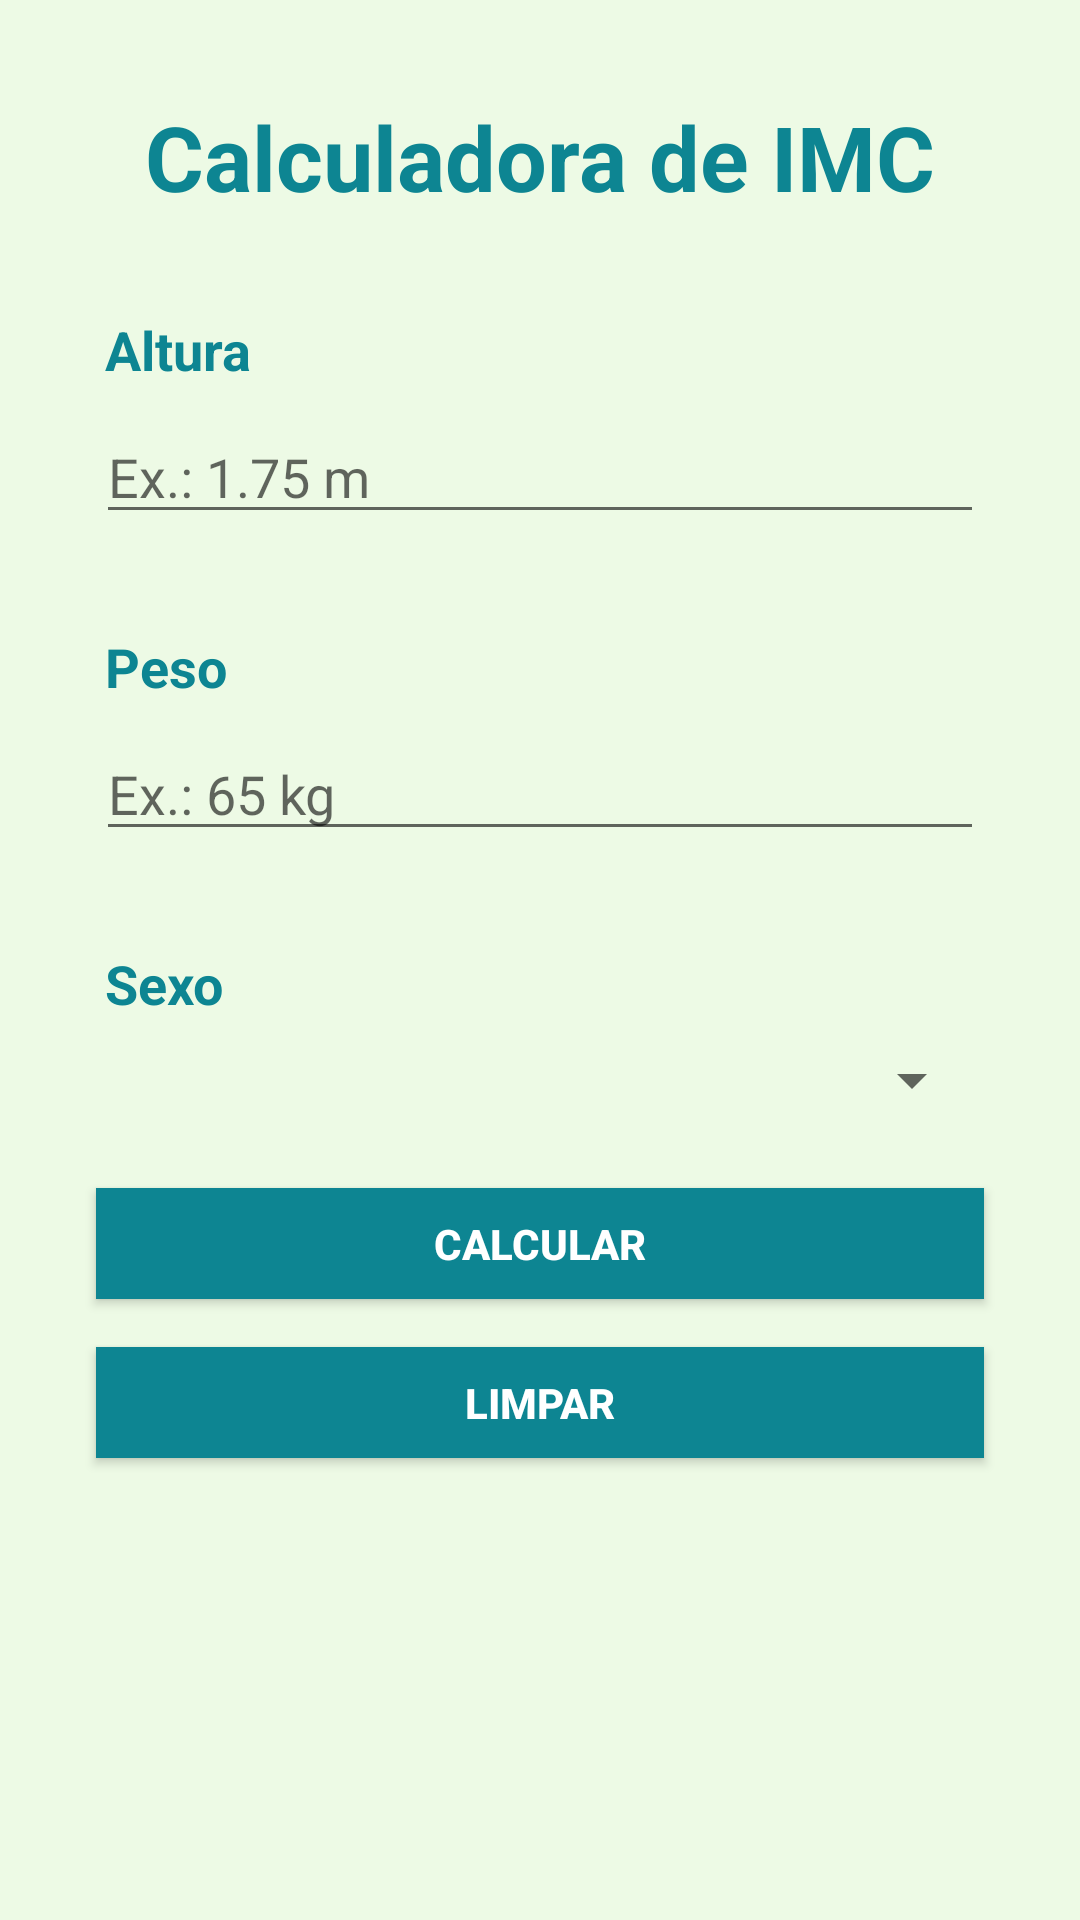

Here is an Android app screen rendered from its layout file. Give the layout XML and the strings, colors and styles it references.
<!-- AndroidManifest.xml: application theme AppTheme -->
<!-- res/layout/activity_main.xml -->
<?xml version="1.0" encoding="utf-8"?>
<androidx.constraintlayout.widget.ConstraintLayout xmlns:android="http://schemas.android.com/apk/res/android"
                                                   xmlns:app="http://schemas.android.com/apk/res-auto"
                                                   xmlns:tools="http://schemas.android.com/tools"
                                                   android:layout_width="match_parent"
                                                   android:layout_height="match_parent"
                                                   tools:context=".MainActivity" android:background="#EDFAE5">
    <TextView
            android:text="@string/label_titulo"
            android:layout_width="wrap_content"
            android:layout_height="wrap_content"
            android:id="@+id/textView" android:textSize="30sp"
            android:textColor="#0D8592" android:textStyle="bold" android:layout_marginStart="16dp"
            app:layout_constraintStart_toStartOf="parent" android:layout_marginEnd="16dp"
            app:layout_constraintEnd_toEndOf="parent" android:layout_marginTop="32dp"
            app:layout_constraintTop_toTopOf="parent"/>
    <TextView
            android:text="@string/label_altura"
            style="@style/label_formulario"
            android:layout_width="0dp"
            android:layout_height="wrap_content"
            android:id="@+id/textView2"
            android:layout_marginEnd="32dp"
            app:layout_constraintEnd_toEndOf="parent" android:layout_marginStart="32dp"
            app:layout_constraintStart_toStartOf="parent" android:layout_marginTop="32dp"
            app:layout_constraintTop_toBottomOf="@+id/textView" android:paddingLeft="3dp"/>
    <TextView
            android:text="@string/label_peso"
            style="@style/label_formulario"
            android:layout_width="0dp"
            android:layout_height="wrap_content"
            android:id="@+id/textView3"
            app:layout_constraintTop_toBottomOf="@+id/inputAltura"
            app:layout_constraintEnd_toEndOf="@+id/inputAltura"
            app:layout_constraintStart_toStartOf="@+id/inputAltura" android:paddingLeft="3dp"
            app:layout_constraintHorizontal_bias="0.0" android:layout_marginTop="32dp"/>
    <TextView
            android:text="@string/label_sexo"
            style="@style/label_formulario"
            android:layout_width="0dp"
            android:layout_height="wrap_content"
            android:id="@+id/textView5"
            app:layout_constraintEnd_toEndOf="@+id/inputAltura"
            app:layout_constraintStart_toStartOf="@+id/inputAltura" android:paddingLeft="3dp"
            app:layout_constraintHorizontal_bias="0.0" android:layout_marginTop="32dp"
            app:layout_constraintTop_toBottomOf="@+id/inputPeso"/>
    <EditText
            android:layout_width="0dp"
            android:layout_height="wrap_content"
            android:inputType="numberDecimal"
            android:ems="10"
            android:id="@+id/inputAltura"
            app:layout_constraintStart_toStartOf="@+id/textView2" app:layout_constraintEnd_toEndOf="@+id/textView2"
            android:layout_marginTop="8dp" app:layout_constraintTop_toBottomOf="@+id/textView2"
            android:hint="Ex.: 1.75 m"/>
    <EditText
            android:layout_width="0dp"
            android:layout_height="wrap_content"
            android:inputType="numberDecimal"
            android:ems="10"
            android:id="@+id/inputPeso"
            app:layout_constraintStart_toStartOf="@+id/textView3" app:layout_constraintEnd_toEndOf="@+id/textView3"
            android:layout_marginTop="8dp" app:layout_constraintTop_toBottomOf="@+id/textView3"
            android:hint="Ex.: 65 kg"/>
    <Button
            android:text="@string/button_calcular"
            style="@style/button_calcular"
            android:layout_width="0dp"
            android:layout_height="37dp"
            android:id="@+id/btCalcular" app:layout_constraintStart_toStartOf="@+id/inputPeso"
            app:layout_constraintEnd_toEndOf="@+id/inputPeso"
            android:selectAllOnFocus="true"
            app:layout_constraintHorizontal_bias="0.0" android:layout_marginTop="24dp"
            app:layout_constraintTop_toBottomOf="@+id/spSexo"/>
    <Button
            android:text="@string/button_limpar"
            style="@style/button_limpar"
            android:layout_width="0dp"
            android:layout_height="37dp"
            android:id="@+id/btLimpar" app:layout_constraintStart_toStartOf="@+id/btCalcular"
            android:layout_marginTop="16dp"
            app:layout_constraintTop_toBottomOf="@+id/btCalcular" app:layout_constraintEnd_toEndOf="@+id/btCalcular"
            android:textStyle="bold" android:background="#0D8592" android:textColor="#FFFFFF"/>
    <Spinner
            android:layout_width="0dp"
            android:entries="@array/sexos"
            android:layout_height="wrap_content"
            android:id="@+id/spSexo"
            app:layout_constraintEnd_toEndOf="@+id/textView5" app:layout_constraintStart_toStartOf="@+id/textView5"
            app:layout_constraintTop_toBottomOf="@+id/textView5"
            android:paddingStart="0dp" android:layout_marginTop="8dp"/>
</androidx.constraintlayout.widget.ConstraintLayout>
<!-- resources referenced by this layout -->
<resources>
  <string name="button_calcular">Calcular</string>
  <string name="button_limpar">Limpar</string>
  <string name="label_altura">Altura</string>
  <string name="label_peso">Peso</string>
  <string name="label_sexo">Sexo</string>
  <string name="label_titulo">Calculadora de IMC</string>
  <style name="button_calcular">
          <item name="android:background">@color/colorAccent</item>
          <item name="android:textColor">#fff</item>
          <item name="android:textStyle">bold</item>
      </style>
  <style name="button_limpar">
          <item name="android:background">@color/colorAccent</item>
          <item name="android:textColor">#fff</item>
          <item name="android:textStyle">bold</item>
      </style>
  <style name="label_formulario">
          <item name="android:textSize">18sp</item>
          <item name="android:textStyle">bold</item>
          <item name="android:textColor">@color/colorAccent</item>
      </style>
  <style name="AppTheme" parent="Theme.AppCompat.Light.DarkActionBar">
          
          <item name="colorPrimary">@color/colorPrimary</item>
          <item name="colorPrimaryDark">@color/colorPrimaryDark</item>
          <item name="colorAccent">@color/colorAccent</item>
      </style>
  <color name="colorAccent">#0D8592</color>
  <color name="colorPrimary">#008577</color>
  <color name="colorPrimaryDark">#00574B</color>
</resources>
